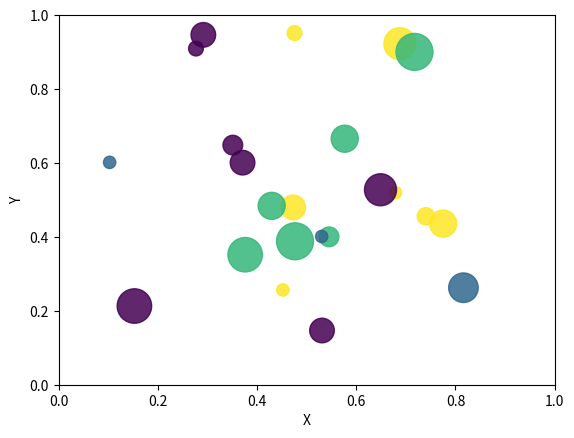

The matplotlib source for this figure:
import math
import random
import matplotlib.pyplot as plt
# create random data
no_of_balls = 25
x = [random.triangular() for i in range(no_of_balls)]
y = [random.gauss(0.5, 0.25) for i in range(no_of_balls)]
colors = [random.randint(1, 4) for i in range(no_of_balls)]
areas = [math.pi * random.randint(5, 15)**2 for i in range(no_of_balls)]
# draw the plot
plt.figure()
plt.scatter(x, y, s=areas, c=colors, alpha=0.85)
plt.axis([0.0, 1.0, 0.0, 1.0])
plt.xlabel("X")
plt.ylabel("Y")
plt.show()
